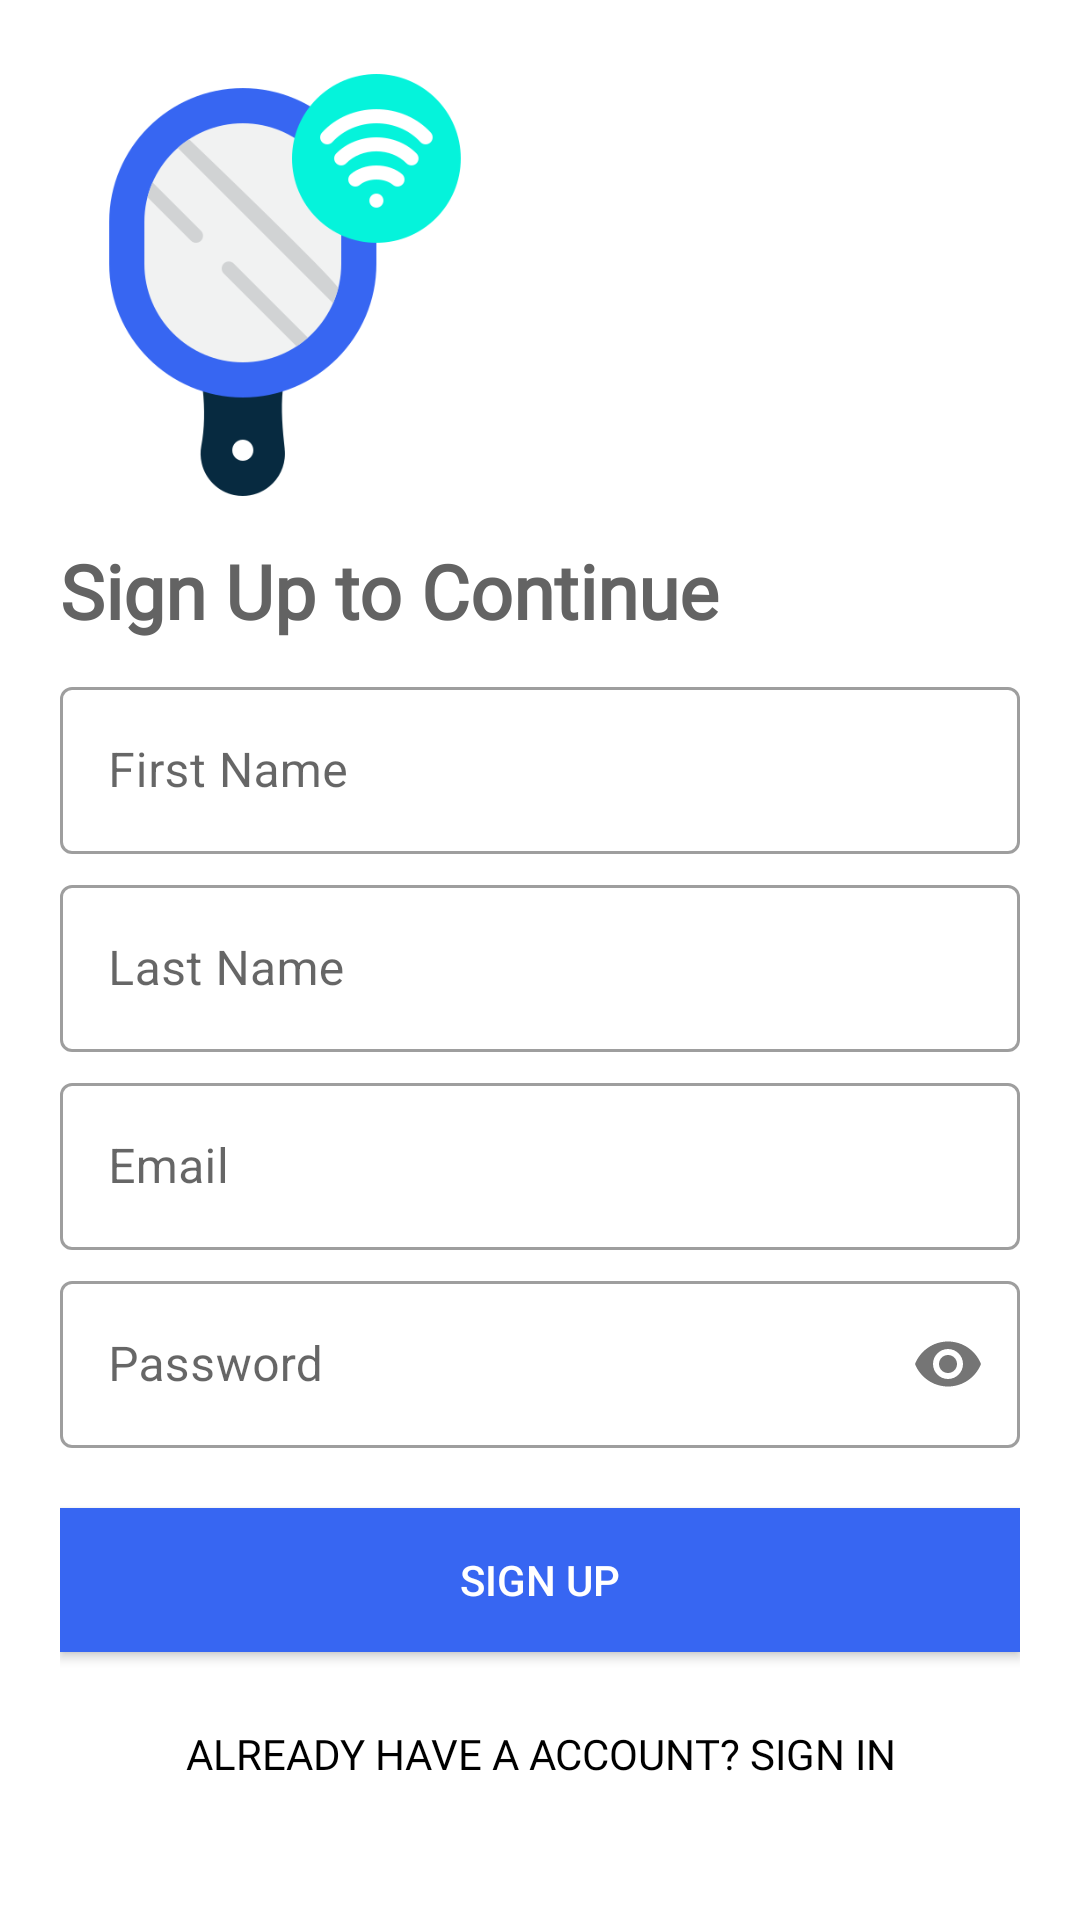

The Android layout XML behind this screen, and the referenced resources:
<!-- AndroidManifest.xml: application theme Theme.SmartMirror -->
<!-- res/layout/activity_register.xml -->
<?xml version="1.0" encoding="utf-8"?>
<ScrollView xmlns:android="http://schemas.android.com/apk/res/android"
    xmlns:app="http://schemas.android.com/apk/res-auto"
    xmlns:tools="http://schemas.android.com/tools"
    android:layout_width="match_parent"
    android:layout_height="match_parent"
    android:scrollbars="none"
    tools:context=".Activities.RegisterActivty"
    android:orientation="vertical"

    >

    <LinearLayout
        android:layout_width="match_parent"
        android:layout_height="match_parent"

        android:orientation="vertical"
        >


        <LinearLayout
            android:layout_width="match_parent"
            android:layout_height="wrap_content"

            android:layout_marginBottom="20dp"
            android:padding="20dp"
            android:orientation="vertical">

            <ImageView
                android:layout_width="150dp"
                android:layout_height="150dp"
                android:src="@drawable/smart_mirror"/>






            <TextView
                android:layout_width="wrap_content"
                android:layout_height="wrap_content"
                android:fontFamily="@font/antic"
                android:layout_marginTop="10dp"
                android:textColor="@color/grey"
                android:textFontWeight="600"
                android:text="Sign Up to Continue"
                android:textSize="25sp" />





            
            <com.google.android.material.textfield.TextInputLayout
                android:id="@+id/FirstNameRegisterL"
                android:layout_width="match_parent"
                android:layout_height="match_parent"
                android:layout_marginTop="10dp"
                android:hint="First Name"
                style="@style/Widget.MaterialComponents.TextInputLayout.OutlinedBox">

                <com.google.android.material.textfield.TextInputEditText
                    android:id="@+id/FirstNameRegister"
                    android:layout_width="match_parent"
                    android:layout_height="wrap_content" />

            </com.google.android.material.textfield.TextInputLayout>





            
            <com.google.android.material.textfield.TextInputLayout
                android:id="@+id/LastNameRegisterLayout"
                android:layout_width="match_parent"
                android:layout_height="match_parent"
                android:layout_marginTop="5dp"
                android:hint="Last Name"

                style="@style/Widget.MaterialComponents.TextInputLayout.OutlinedBox">


                <com.google.android.material.textfield.TextInputEditText
                    android:id="@+id/LastNameRegister"
                    android:layout_width="match_parent"
                    android:layout_height="wrap_content" />

            </com.google.android.material.textfield.TextInputLayout>







            
            <com.google.android.material.textfield.TextInputLayout
                android:id="@+id/emailRegsiterL"
                android:layout_width="match_parent"
                android:layout_height="match_parent"
                android:layout_marginTop="5dp"
                android:hint="Email"


                style="@style/Widget.MaterialComponents.TextInputLayout.OutlinedBox">


                <com.google.android.material.textfield.TextInputEditText
                    android:id="@+id/emailRegsiter"
                    android:layout_width="match_parent"
                    android:inputType="textEmailAddress"
                    android:layout_height="wrap_content"/>

            </com.google.android.material.textfield.TextInputLayout>











            
            <com.google.android.material.textfield.TextInputLayout
                android:layout_width="match_parent"
                android:layout_height="match_parent"
                android:hint="Password"
                android:id="@+id/passwordRegisterL"
                app:passwordToggleEnabled="true"
                android:layout_marginTop="5dp"
                style="@style/Widget.MaterialComponents.TextInputLayout.OutlinedBox">


                <com.google.android.material.textfield.TextInputEditText
                    android:id="@+id/passwordRegister"
                    android:layout_width="match_parent"
                    android:inputType="textPassword"
                    android:layout_height="wrap_content"/>

            </com.google.android.material.textfield.TextInputLayout>






            
            <androidx.appcompat.widget.AppCompatButton
                android:id="@+id/Register"
                android:layout_width="match_parent"
                android:layout_height="wrap_content"
                android:layout_marginTop="20dp"
                android:layout_marginBottom="5dp"
                android:background="@color/blue"
                android:text="Sign UP"
                android:textColor="#fff" />

            <androidx.appcompat.widget.AppCompatButton
                android:id="@+id/AlreadySignIn"
                android:layout_width="match_parent"
                android:layout_height="wrap_content"
                android:layout_gravity="right"
                android:layout_margin="5dp"
                android:background="#00000000"
                android:fontFamily="@font/antic"
                android:text="Already have a account? SIGN IN"
                android:textColor="#000" />


        </LinearLayout>




    </LinearLayout>


</ScrollView>
<!-- resources referenced by this layout -->
<resources>
  <color name="blue">#3766F2</color>
  <color name="grey">#636363</color>
  <!-- drawable smart_mirror: png bitmap (drawable, 25151 bytes) -->
  <style name="Theme.SmartMirror" parent="Theme.MaterialComponents.Light.NoActionBar">
          
          <item name="colorPrimary">@color/blue</item>
          <item name="colorPrimaryVariant">@color/blue2</item>
          <item name="colorOnPrimary">@color/white</item>
          
          <item name="android:textColorSecondary">@color/white</item>
          <item name="colorSecondary">@color/blue</item>
          <item name="colorSecondaryVariant">@color/blue2</item>
          <item name="colorOnSecondary">@color/black</item>
          <item name="android:forceDarkAllowed">false</item>
          
          <item name="android:statusBarColor" tools:targetApi="l">?attr/colorPrimaryVariant</item>
          
      </style>
  <color name="blue2">#1978ff</color>
  <color name="white">#FFFFFFFF</color>
  <color name="black">#FF000000</color>
</resources>
